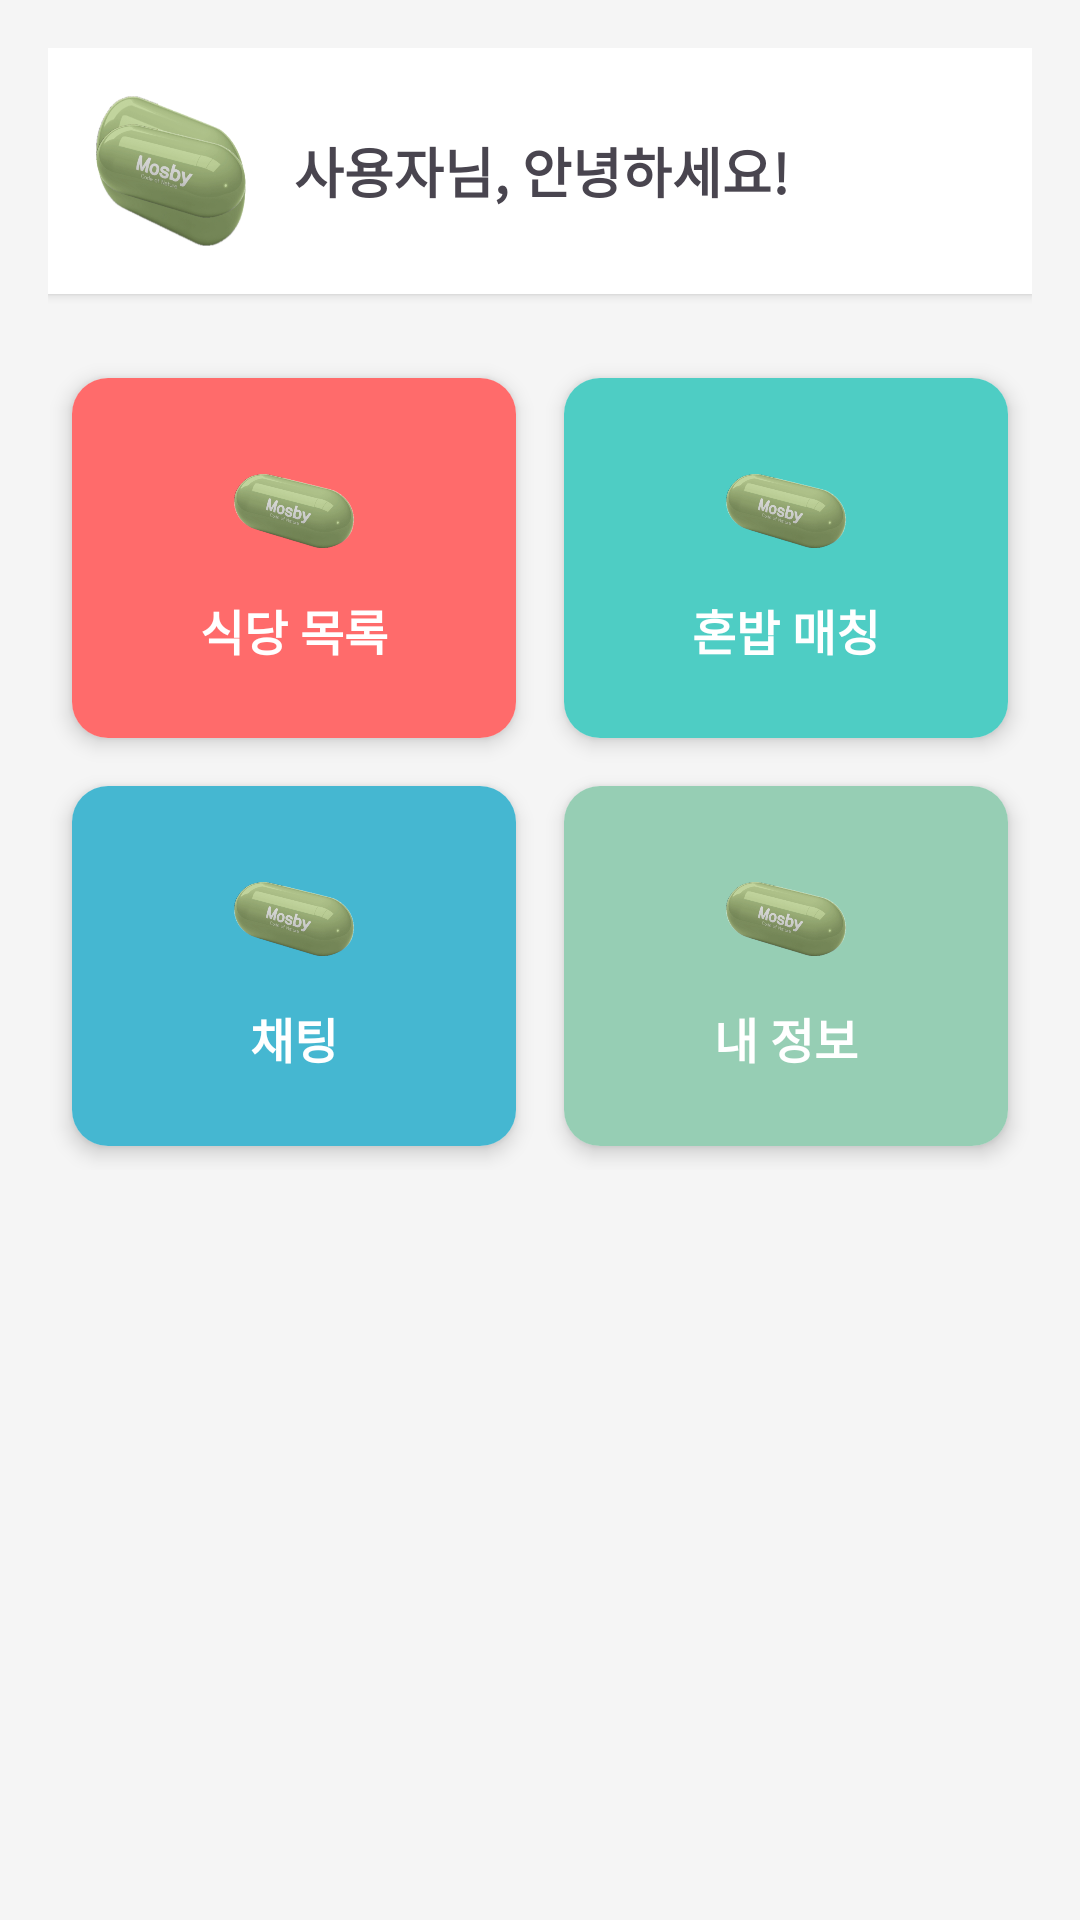

Write the Android layout XML for this screen, with the resource values it uses.
<!-- AndroidManifest.xml: application theme Theme.Bobfriend -->
<!-- res/layout/activity_main.xml -->
<LinearLayout xmlns:android="http://schemas.android.com/apk/res/android"
    xmlns:app="http://schemas.android.com/apk/res-auto"
    android:layout_width="match_parent"
    android:layout_height="match_parent"
    android:orientation="vertical"
    android:padding="16dp"
    android:background="#F5F5F5">

    
    <LinearLayout
        android:layout_width="match_parent"
        android:layout_height="wrap_content"
        android:orientation="horizontal"
        android:padding="16dp"
        android:background="@android:color/white"
        android:layout_marginBottom="20dp"
        android:elevation="2dp">

        <ImageView
            android:id="@+id/ivProfile"
            android:layout_width="50dp"
            android:layout_height="50dp"
            android:src="@drawable/image"
            android:background="@drawable/image" />

        <TextView
            android:id="@+id/tvWelcome"
            android:layout_width="0dp"
            android:layout_height="wrap_content"
            android:layout_weight="1"
            android:layout_gravity="center_vertical"
            android:layout_marginStart="16dp"
            android:text="사용자님, 안녕하세요!"
            android:textSize="18sp"
            android:textStyle="bold" />
    </LinearLayout>

    
    <GridLayout
        android:layout_width="match_parent"
        android:layout_height="wrap_content"
        android:columnCount="2"
        android:rowCount="2"
        android:layout_gravity="center">

        
        <androidx.cardview.widget.CardView
            android:id="@+id/cvRestaurantList"
            android:layout_width="0dp"
            android:layout_height="120dp"
            android:layout_columnWeight="1"
            android:layout_margin="8dp"
            app:cardCornerRadius="12dp"
            app:cardElevation="4dp">

            <LinearLayout
                android:layout_width="match_parent"
                android:layout_height="match_parent"
                android:orientation="vertical"
                android:gravity="center"
                android:background="#FF6B6B">

                <ImageView
                    android:layout_width="40dp"
                    android:layout_height="40dp"
                    android:src="@drawable/image"/>

                <TextView
                    android:layout_width="wrap_content"
                    android:layout_height="wrap_content"
                    android:text="식당 목록"
                    android:textColor="@android:color/white"
                    android:textSize="16sp"
                    android:textStyle="bold"
                    android:layout_marginTop="8dp" />
            </LinearLayout>
        </androidx.cardview.widget.CardView>

        
        <androidx.cardview.widget.CardView
            android:id="@+id/cvSoloMatching"
            android:layout_width="0dp"
            android:layout_height="120dp"
            android:layout_columnWeight="1"
            android:layout_margin="8dp"
            app:cardCornerRadius="12dp"
            app:cardElevation="4dp">

            <LinearLayout
                android:layout_width="match_parent"
                android:layout_height="match_parent"
                android:orientation="vertical"
                android:gravity="center"
                android:background="#4ECDC4">

                <ImageView
                    android:layout_width="40dp"
                    android:layout_height="40dp"
                    android:src="@drawable/image"/>

                <TextView
                    android:layout_width="wrap_content"
                    android:layout_height="wrap_content"
                    android:text="혼밥 매칭"
                    android:textColor="@android:color/white"
                    android:textSize="16sp"
                    android:textStyle="bold"
                    android:layout_marginTop="8dp" />
            </LinearLayout>
        </androidx.cardview.widget.CardView>

        
        <androidx.cardview.widget.CardView
            android:id="@+id/cvChat"
            android:layout_width="0dp"
            android:layout_height="120dp"
            android:layout_columnWeight="1"
            android:layout_margin="8dp"
            app:cardCornerRadius="12dp"
            app:cardElevation="4dp">

            <LinearLayout
                android:layout_width="match_parent"
                android:layout_height="match_parent"
                android:orientation="vertical"
                android:gravity="center"
                android:background="#45B7D1">

                <ImageView
                    android:layout_width="40dp"
                    android:layout_height="40dp"
                    android:src="@drawable/image" />

                <TextView
                    android:layout_width="wrap_content"
                    android:layout_height="wrap_content"
                    android:text="채팅"
                    android:textColor="@android:color/white"
                    android:textSize="16sp"
                    android:textStyle="bold"
                    android:layout_marginTop="8dp" />
            </LinearLayout>
        </androidx.cardview.widget.CardView>

        
        <androidx.cardview.widget.CardView
            android:id="@+id/cvMyPage"
            android:layout_width="0dp"
            android:layout_height="120dp"
            android:layout_columnWeight="1"
            android:layout_margin="8dp"
            app:cardCornerRadius="12dp"
            app:cardElevation="4dp">

            <LinearLayout
                android:layout_width="match_parent"
                android:layout_height="match_parent"
                android:orientation="vertical"
                android:gravity="center"
                android:background="#96CEB4">

                <ImageView
                    android:layout_width="40dp"
                    android:layout_height="40dp"
                    android:src="@drawable/image" />

                <TextView
                    android:layout_width="wrap_content"
                    android:layout_height="wrap_content"
                    android:text="내 정보"
                    android:textColor="@android:color/white"
                    android:textSize="16sp"
                    android:textStyle="bold"
                    android:layout_marginTop="8dp" />
            </LinearLayout>
        </androidx.cardview.widget.CardView>
    </GridLayout>
</LinearLayout>
<!-- resources referenced by this layout -->
<resources>
  <!-- drawable image: png bitmap (drawable, 93472 bytes) -->
  <style name="Theme.Bobfriend" parent="Base.Theme.Bobfriend" />
  <style name="Base.Theme.Bobfriend" parent="Theme.Material3.DayNight.NoActionBar">
          
          
      </style>
</resources>
